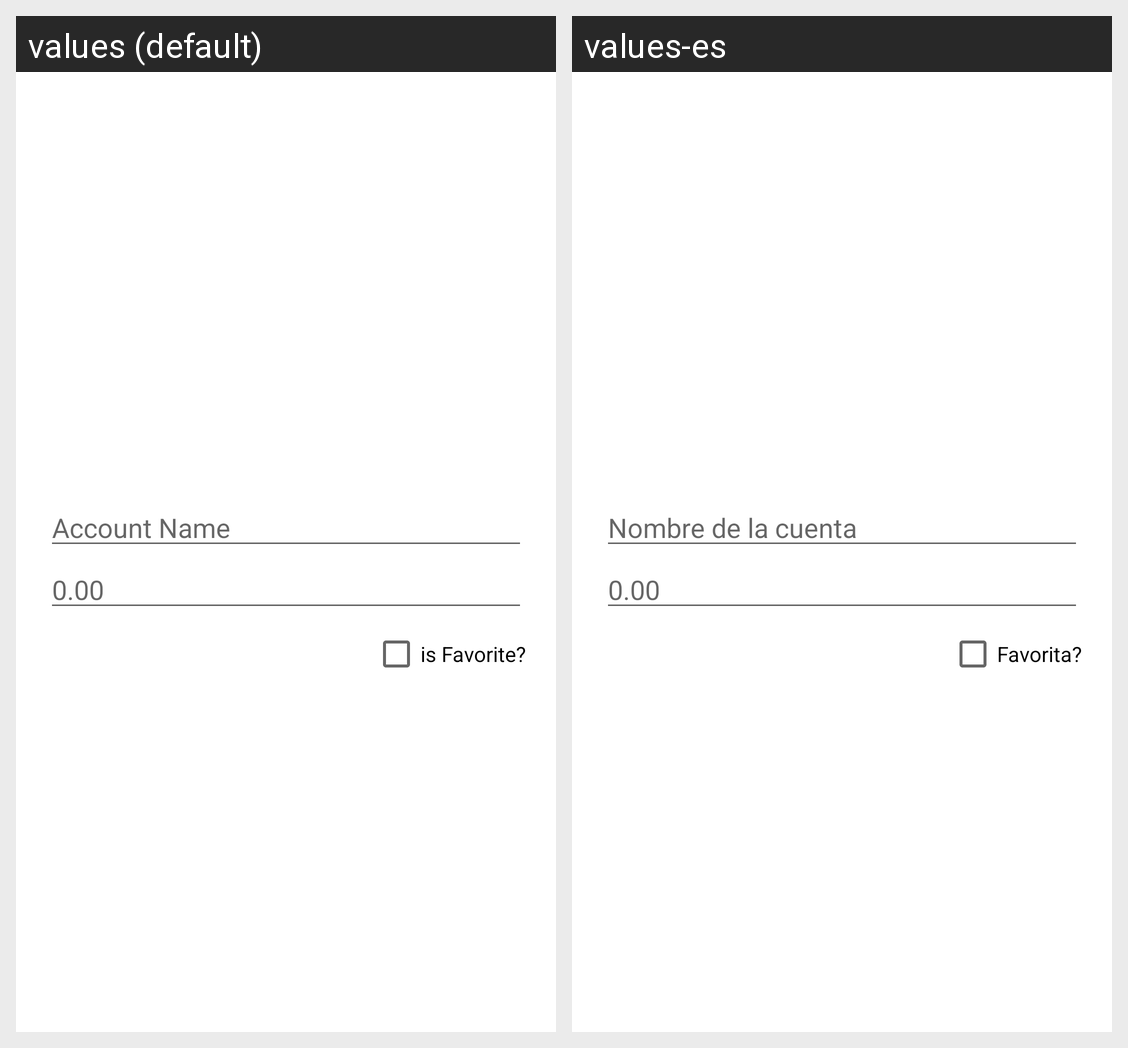

The Android screen above is rendered under two locales of the same app. Produce the string resources it draws, with the default and per-locale values.
Android screen res/layout/dialog_add_account.xml rendered under 2 locales, left to right: values (default), values-es. Device: Nexus 5 (rendered at 1080×1920; each locale shown at half size, 540×960, under a caption strip naming it); theme Theme.DebtFree.
Strings drawn on this screen, with the default value and each locale's value (text and hints the layout hard-codes, and strings that could not be matched under every locale, appear in the picture but are not listed):

add_account_hint
  values: Account Name
  values-es: Nombre de la cuenta

favorite_text
  values: is Favorite?
  values-es: Favorita?
